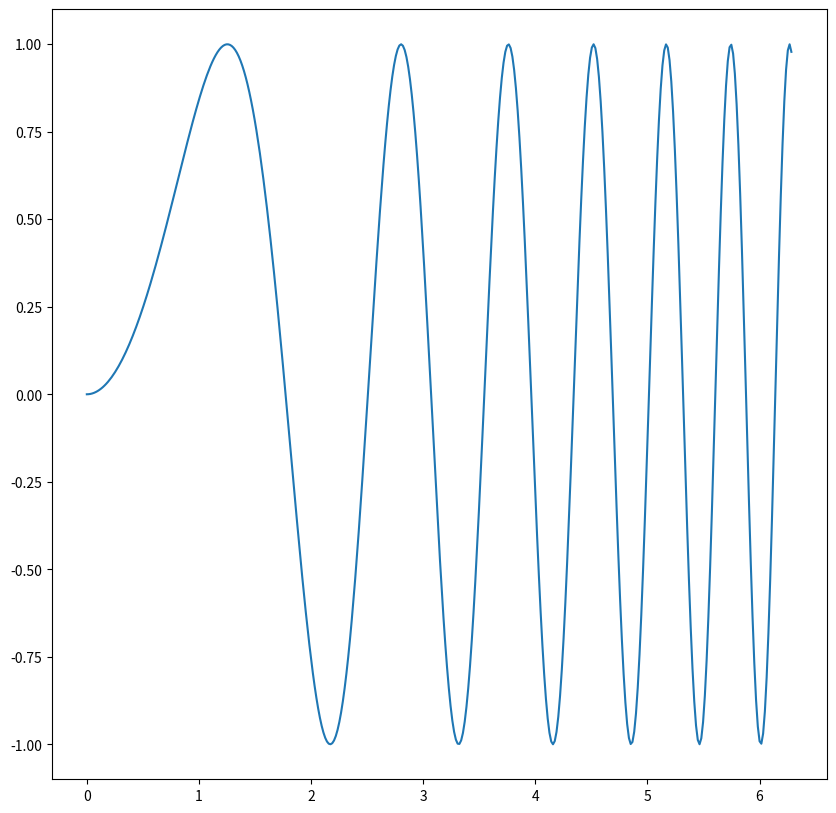

Source code (Python):
import matplotlib.pyplot as plt
import numpy as np

x = np.linspace(0, 2*np.pi, 400)
y = np.sin(x**2)

# Matplotlib objects are composed of two parts, the figure and the axes.
# They can be created together using plt.subplots(figsize=(int, int)).
fig, ax = plt.subplots(figsize=(10, 10))
ax.plot(x, y)

print(plt.gca())
